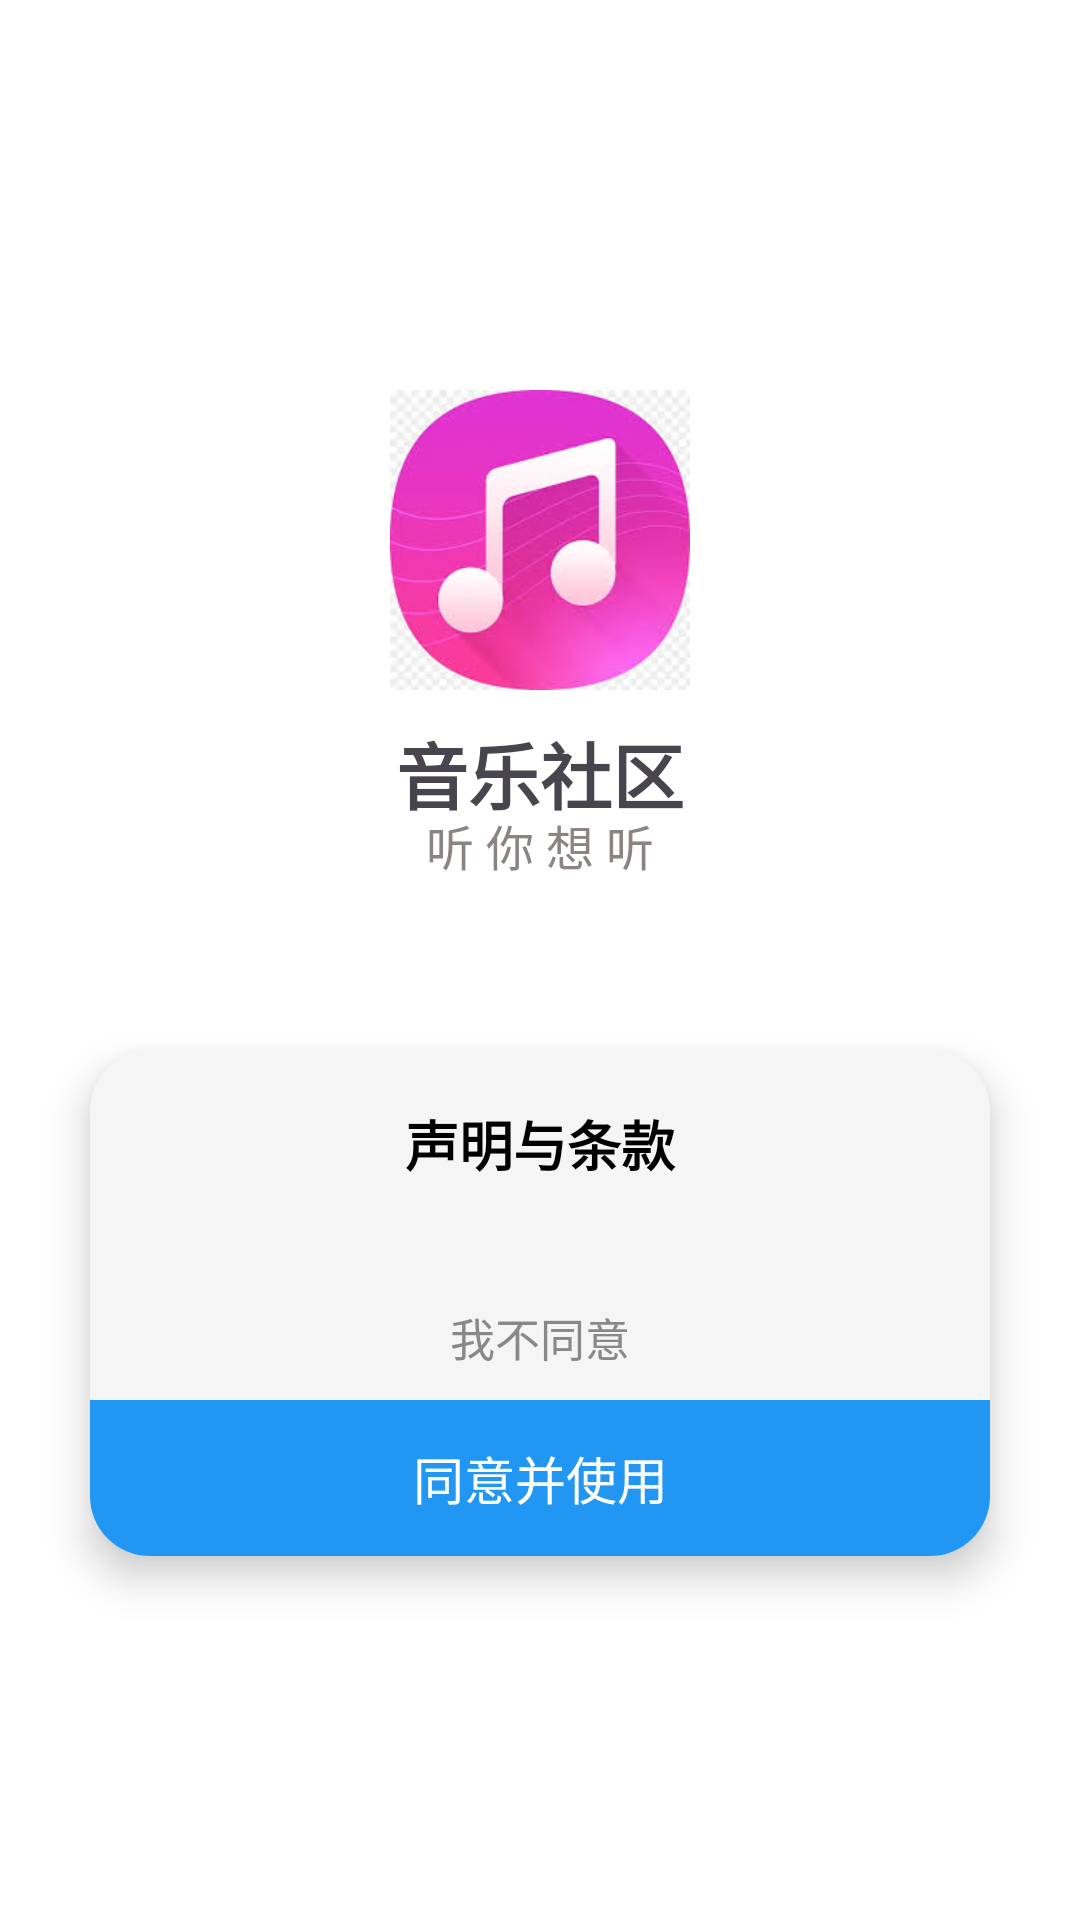

This screen was rendered from an Android layout file. Write that file and the resources it references.
<!-- AndroidManifest.xml: application theme Theme.Music_zhanghongji -->
<!-- res/layout/activity_splash.xml -->
<FrameLayout xmlns:android="http://schemas.android.com/apk/res/android"
    xmlns:app="http://schemas.android.com/apk/res-auto"
    android:id="@+id/splash_root"
    android:layout_width="match_parent"
    android:layout_height="match_parent"
    android:background="#FFFFFF">

    
    <ImageView
        android:id="@+id/logo_icon"
        android:layout_width="100dp"
        android:layout_height="100dp"
        android:layout_gravity="center_horizontal"
        android:layout_marginTop="130dp"
        android:src="@drawable/app_icon"
        android:contentDescription="App Logo" />

    
    <TextView
        android:id="@+id/textView_title"
        android:layout_width="wrap_content"
        android:layout_height="wrap_content"
        android:layout_gravity="center_horizontal"
        android:layout_marginTop="240dp"
        android:text="音乐社区"
        android:textSize="24sp"
        android:textStyle="bold" />

    
    <TextView
        android:id="@+id/textView_subtitle"
        android:layout_width="wrap_content"
        android:layout_height="wrap_content"
        android:layout_gravity="center_horizontal"
        android:layout_marginTop="270dp"
        android:text="听 你 想 听"
        android:textColor="#8C8383"
        android:textSize="16sp" />

    <androidx.cardview.widget.CardView
        android:id="@+id/privacy_popup"
        android:layout_width="300dp"
        android:layout_height="wrap_content"
        android:layout_gravity="top|center_horizontal"
        android:layout_marginTop="350dp"
        app:cardCornerRadius="20dp"
        app:cardElevation="8dp"
        app:cardBackgroundColor="#F5F5F5">

        <LinearLayout
            android:layout_width="match_parent"
            android:layout_height="wrap_content"
            android:orientation="vertical"
            android:clipChildren="false"
            android:clipToPadding="false"
            android:paddingTop="18dp"
            android:paddingBottom="0dp">

            
            <TextView
                android:id="@+id/tv_privacy_title"
                android:layout_width="match_parent"
                android:layout_height="wrap_content"
                android:text="声明与条款"
                android:textSize="18sp"
                android:textStyle="bold"
                android:textColor="#000000"
                android:gravity="center"
                android:layout_marginBottom="12dp" />

            
            <TextView
                android:id="@+id/tv_privacy_text"
                android:layout_width="match_parent"
                android:layout_height="wrap_content"
                android:layout_marginStart="22dp"
                android:layout_marginEnd="22dp"
                android:textColor="#333333"
                android:textSize="15sp"
                android:lineSpacingExtra="4dp" />

            
            <TextView
                android:id="@+id/btn_disagree"
                android:layout_width="match_parent"
                android:layout_height="wrap_content"
                android:layout_marginTop="8dp"
                android:layout_marginStart="22dp"
                android:layout_marginEnd="22dp"
                android:text="我不同意"
                android:gravity="center"
                android:textColor="#888888"
                android:textSize="15sp"
                android:clickable="true"
                android:focusable="true" />

            
            <TextView
                android:id="@+id/btn_agree"
                android:layout_width="match_parent"
                android:layout_height="52dp"
                android:gravity="center"
                android:text="同意并使用"
                android:textColor="#FFFFFF"
                android:textSize="17sp"
                android:background="#2196F3"
                android:clickable="true"
                android:focusable="true"
                android:layout_marginTop="10dp"
                android:layout_marginBottom="0dp" />
        </LinearLayout>
    </androidx.cardview.widget.CardView>

    
    <View
        android:id="@+id/dim_overlay"
        android:layout_width="match_parent"
        android:layout_height="match_parent"
        android:background="#99000000"
        android:visibility="gone" />

</FrameLayout>
<!-- resources referenced by this layout -->
<resources>
  <!-- drawable app_icon: jpg bitmap (drawable, 8054 bytes) -->
  <style name="Theme.Music_zhanghongji" parent="Base.Theme.Music_zhanghongji" />
  <style name="Base.Theme.Music_zhanghongji" parent="Theme.Material3.DayNight.NoActionBar">
          
          
      </style>
</resources>
